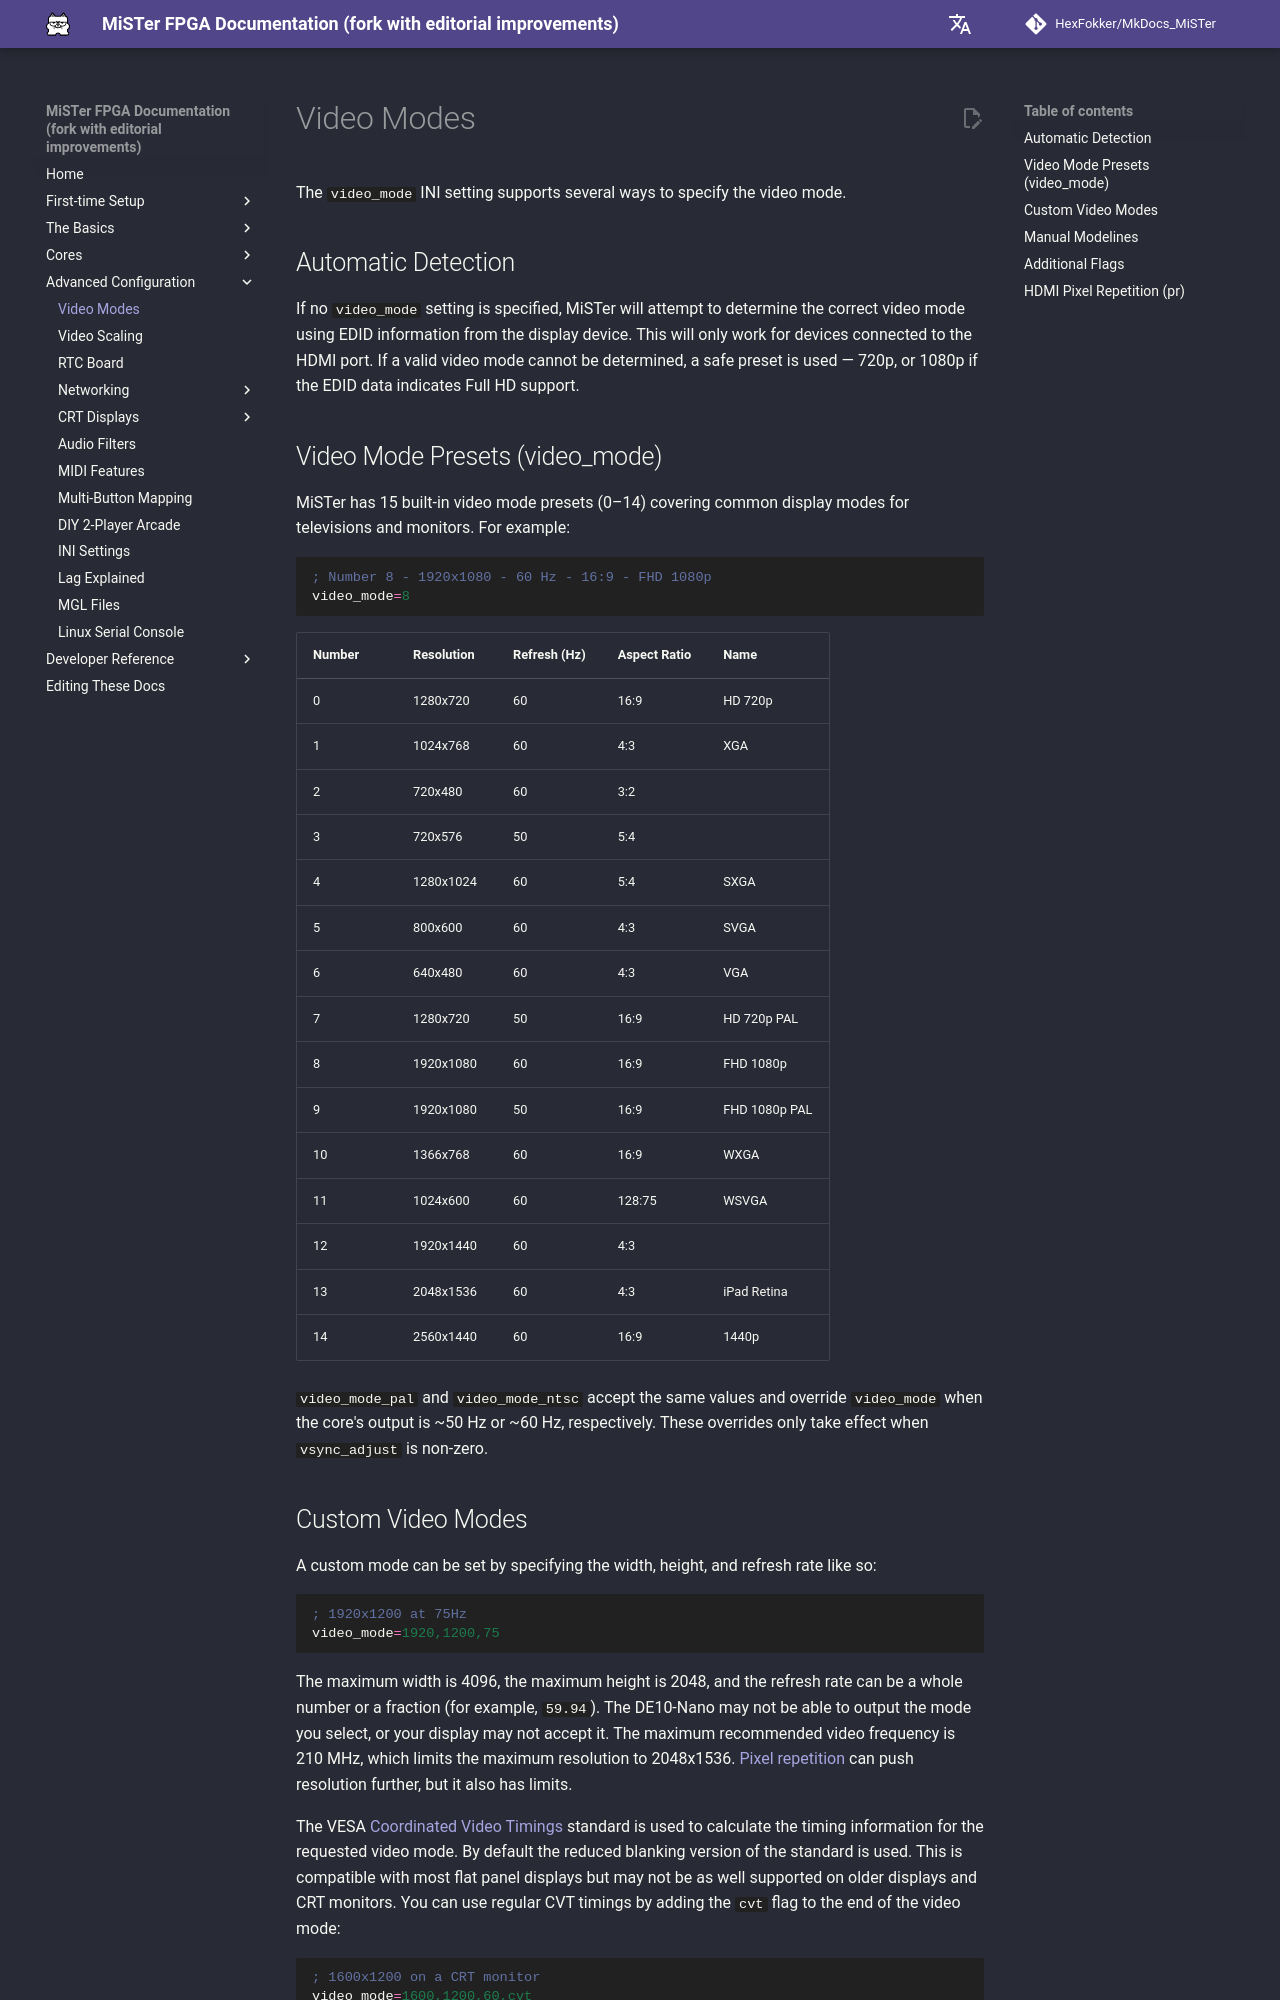

repository: HexFokker/MkDocs_MiSTer · page: advanced/videomodes/index.html · generator: mkdocs

The `#!ini video_mode` INI setting supports several ways to specify the video mode.

## Automatic Detection
If no `#!ini video_mode` setting is specified, MiSTer will attempt to determine the correct video mode using EDID information from the display device. This will only work for devices connected to the HDMI port. If a valid video mode cannot be determined, a safe preset is used — 720p, or 1080p if the EDID data indicates Full HD support.

## Video Mode Presets (video_mode)
MiSTer has 15 built-in video mode presets (0–14) covering common display modes for televisions and monitors. For example:
```ini
; Number 8 - 1920x1080 - 60 Hz - 16:9 - FHD 1080p
video_mode=8
```

| Number | Resolution | Refresh (Hz) | Aspect Ratio | Name          |
| ------ | ---------- | ------------ | ------------ | ------------- |
| 0      | 1280x720   | 60           | 16:9         | HD 720p       |
| 1      | 1024x768   | 60           | 4:3          | XGA           |
| 2      | 720x480    | 60           | 3:2          |               |
| 3      | 720x576    | 50           | 5:4          |               |
| 4      | 1280x1024  | 60           | 5:4          | SXGA          |
| 5      | 800x600    | 60           | 4:3          | SVGA          |
| 6      | 640x480    | 60           | 4:3          | VGA           |
| 7      | 1280x720   | 50           | 16:9         | HD 720p PAL   |
| 8      | 1920x1080  | 60           | 16:9         | FHD 1080p     |
| 9      | 1920x1080  | 50           | 16:9         | FHD 1080p PAL |
| 10     | 1366x768   | 60           | 16:9         | WXGA          |
| 11     | 1024x600   | 60           | 128:75       | WSVGA         |
| 12     | 1920x1440  | 60           | 4:3          |               |
| 13     | 2048x1536  | 60           | 4:3          | iPad Retina   |
| 14     | 2560x1440  | 60           | 16:9         | 1440p         |

`video_mode_pal` and `video_mode_ntsc` accept the same values and override `video_mode` when the core's output is ~50 Hz or ~60 Hz, respectively. These overrides only take effect when `vsync_adjust` is non-zero.
